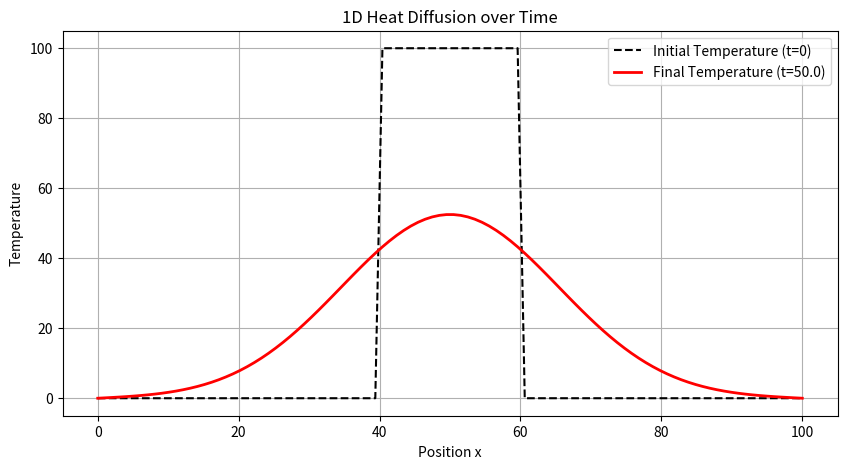
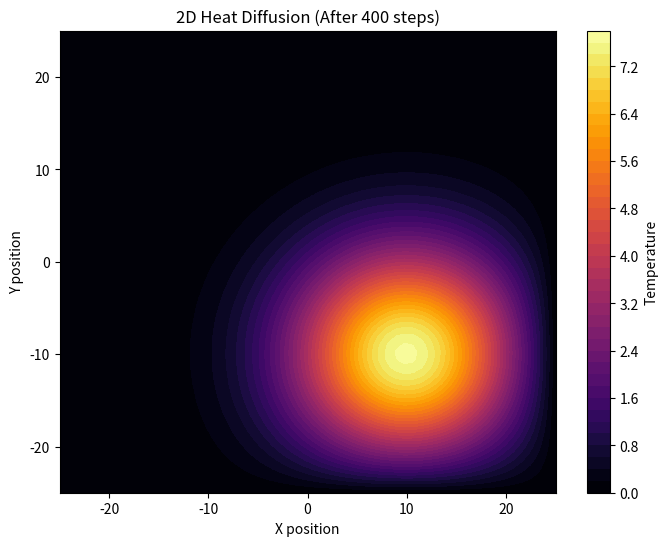

These charts were generated, in order, by the following Python code:
import numpy as np
import matplotlib.pyplot as plt

# 1. Setup the Grid
L = 100.0          # Length of domain
nx = 100           # Number of spatial grid points
dx = L / (nx - 1)
x = np.linspace(0, L, nx)

# 2. Physical Parameters
alpha = 2.0        # Diffusivity
dt = 0.1           # Time step size
t_total = 50.0     # Total simulation time
n_steps = int(t_total / dt)

# 3. Initial Conditions: A sharp "Hot Spot" in the center
u = np.zeros(nx)
u[40:60] = 100.0   # 100 degrees in the middle, 0 elsewhere

# Save initial state for plotting later
u_initial = u.copy()

# 4. The FTCS Time Loop (Vectorized)
for n in range(n_steps):
    # Calculate the second derivative using array slicing (interior points only)
    d2u_dx2 = (u[2:] - 2*u[1:-1] + u[:-2]) / dx**2
    
    # Update the interior points
    u[1:-1] = u[1:-1] + alpha * dt * d2u_dx2
    
    # Boundary Conditions (Dirichlet: Ends are kept at 0 degrees)
    u[0] = 0.0
    u[-1] = 0.0

# 5. Visualization
plt.figure(figsize=(10, 5))
plt.plot(x, u_initial, 'k--', label='Initial Temperature (t=0)')
plt.plot(x, u, 'r-', lw=2, label=f'Final Temperature (t={t_total})')
plt.title('1D Heat Diffusion over Time')
plt.xlabel('Position x')
plt.ylabel('Temperature')
plt.legend()
plt.grid(True)
plt.show()


# 1. Setup the 2D Spatial Grid
Lx, Ly = 50.0, 50.0
nx, ny = 60, 60
x = np.linspace(-Lx/2, Lx/2, nx)
y = np.linspace(-Ly/2, Ly/2, ny)
dx = x[1] - x[0]
dy = y[1] - y[0]

# Generate the 2D Meshgrid
X, Y = np.meshgrid(x, y)

# 2. Initial Condition: A Gaussian hot spot offset from the center
u_2d = 100.0 * np.exp(-0.1 * ((X - 10)**2 + (Y + 10)**2))

# 3. Physical Parameters
alpha_2d = 1.5
dt_2d = 0.05  # Must be small for stability!
steps_2d = 400

# 4. The 2D FTCS Loop (Vectorized)
for n in range(steps_2d):
    # X-direction curvature
    u_xx = (u_2d[1:-1, 2:] - 2*u_2d[1:-1, 1:-1] + u_2d[1:-1, :-2]) / dx**2
    
    # Y-direction curvature
    u_yy = (u_2d[2:, 1:-1] - 2*u_2d[1:-1, 1:-1] + u_2d[:-2, 1:-1]) / dy**2
    
    # Update interior points
    u_2d[1:-1, 1:-1] = u_2d[1:-1, 1:-1] + alpha_2d * dt_2d * (u_xx + u_yy)
    
    # (Edges naturally remain at their initial 0.0 values, acting as fixed boundaries)

# 5. Visualization
plt.figure(figsize=(8, 6))
# contourf creates filled contour plots, perfect for 2D fields
cp = plt.contourf(X, Y, u_2d, levels=50, cmap='inferno')
plt.colorbar(cp, label='Temperature')
plt.title('2D Heat Diffusion (After 400 steps)')
plt.xlabel('X position')
plt.ylabel('Y position')
plt.show()


# Student Code Area
import numpy as np
import matplotlib.pyplot as plt

# Implement Exercise 1 or 2 here...
